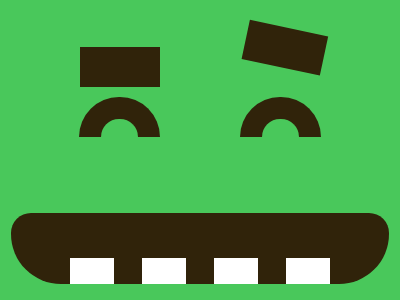

Recreate this image using only HTML and CSS.

<!-- file: index.html -->
<!DOCTYPE html>
<html lang="en">
  <head>
    <meta charset="UTF-8" />
    <meta name="viewport" content="width=device-width, initial-scale=1.0" />
    <link rel="stylesheet" type="text/css" href="styles.css" />
    <title>Aug07</title>
  </head>
  <body>
    <div class="wrap">
      <div class="eyebrows">
        <div class="left"></div>
        <div class="right"></div>
      </div>
      <div class="eyes">
        <div></div>
        <div></div>
      </div>
      <div class="mouth">
        <div></div>
        <div></div>
        <div></div>
        <div></div>
      </div>
    </div>
  </body>
</html>


/* file: styles.css */
* {
  margin: 0;
}
body {
  transform: translate(-50%, -50%);
  position: absolute;
  top: 50%;
  left: 50%;
}
.wrap {
  width: 400px;
  height: 400px;
  background: #49C85B;

  display: flex;
  flex-direction: column;
  justify-content: center;
  align-items: center;
  overflow: hidden;
}

.eyebrows div {
  transform: translate(-50%);
  position: absolute;
  
  width: 80px;
  height: 40px;
  background: #30230A;
}
.left {
  top: 24.25%;
  left: 30%;
}
.right {
  top: 21.5%;
  left: 71%;
  rotate: 12deg;
}

.eyes {
  display: flex;
  gap: 80px;
  margin-bottom: 67px;
}
.eyes div {
  width: 37px;
  height: 18px;
  border: 22px solid #30230A;
  border-bottom: 0;
  border-radius: 150px 150px 0 0;
}

.mouth {
  transform: translate(-50%);
  position: absolute;
  bottom: 16.5%;
  left: 50%;
  
  display: flex;
  justify-content: center;
  align-items: flex-end;
  gap: 28px;
  overflow: hidden;

  width: 378px;
  height: 71.5px;
  background: #30230A;
  border-radius: 20px 20px 50px 50px;
}
.mouth div {
  width: 44px;
  height: 26px;
  background: #FFFFFF;
}